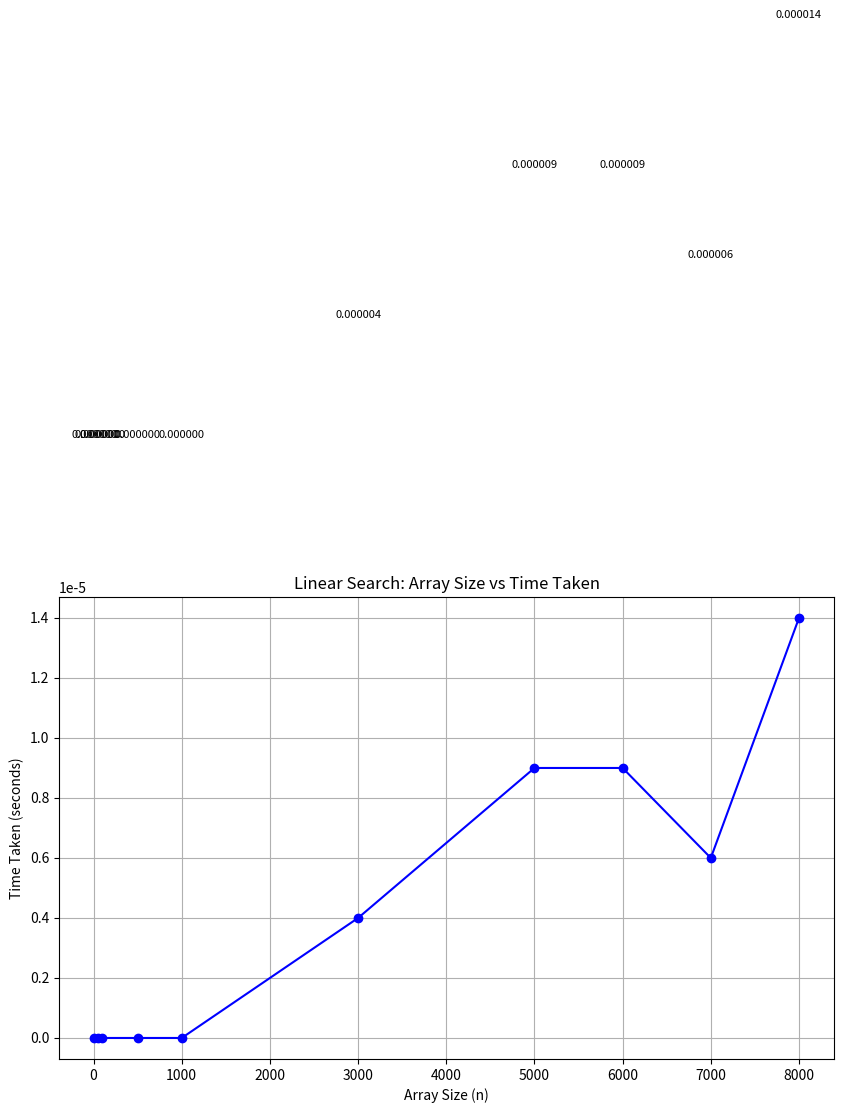

This figure's Python source:
import matplotlib.pyplot as plt
# Data from your input
n_values = [10,50,100,500,1000,3000,5000,6000,7000,8000]
time_values = [0.000000,0.000000,0.000000,0.000000,0.000000,0.000004,0.000009,0.000009,0.000006,0.000014]
# Plotting
plt.figure(figsize=(10, 6))
plt.plot(n_values, time_values, marker='o', linestyle='-', color='blue')
# Titles and labels
plt.title('Linear Search: Array Size vs Time Taken')
plt.xlabel('Array Size (n)')
plt.ylabel('Time Taken (seconds)')

plt.grid(True)
# Show data point values
for i in range(len(n_values)):
 plt.text(n_values[i], time_values[i] + 0.00002, f"{time_values[i]:.6f}", ha='center',
fontsize=8)
# Show the plot1st
plt.tight_layout()
plt.show() 